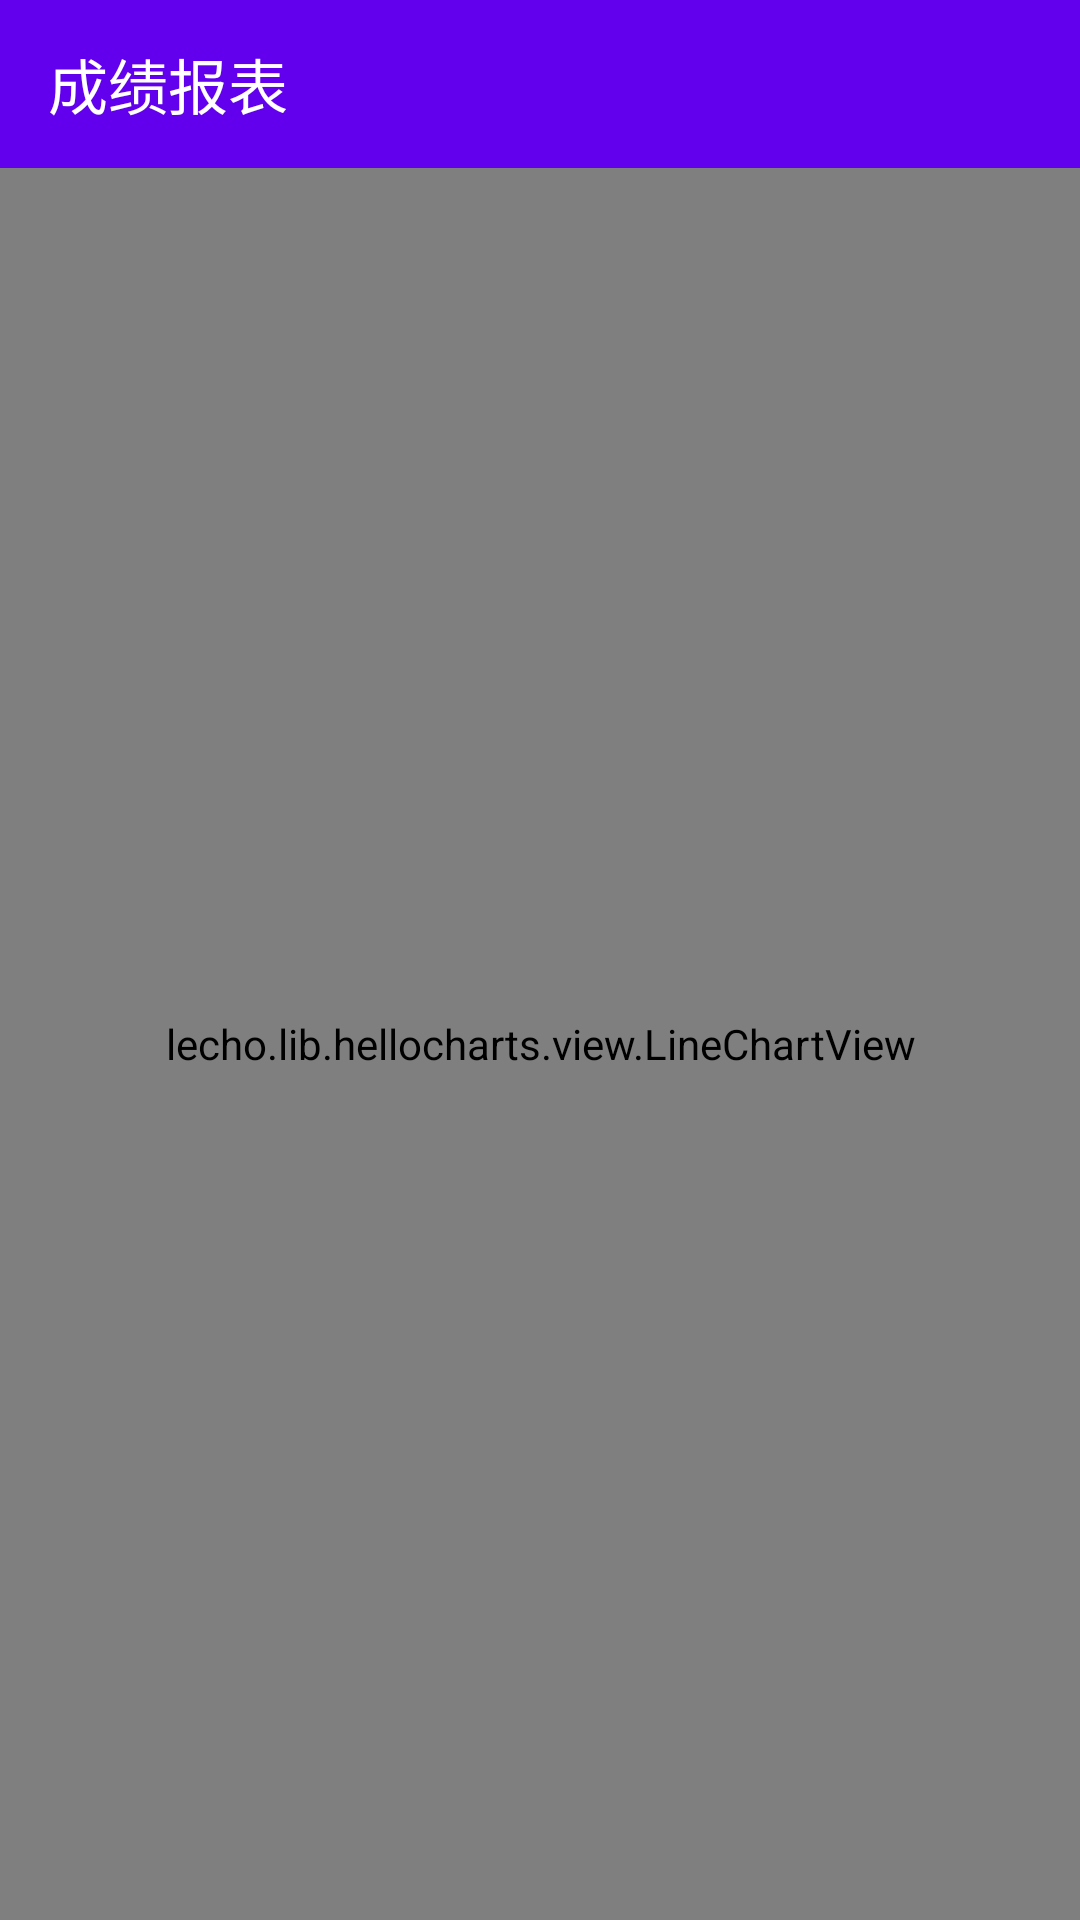

This screen was rendered from an Android layout file. Write that file and the resources it references.
<!-- AndroidManifest.xml: application theme AppTheme.FullScreen -->
<!-- res/layout/activity_chart.xml -->
<?xml version="1.0" encoding="utf-8"?>
<androidx.coordinatorlayout.widget.CoordinatorLayout xmlns:android="http://schemas.android.com/apk/res/android"
    xmlns:app="http://schemas.android.com/apk/res-auto"
    xmlns:tools="http://schemas.android.com/tools"
    android:layout_width="match_parent"
    android:layout_height="match_parent"
    >

    <com.google.android.material.appbar.AppBarLayout
        app:elevation="@dimen/elevation"
        android:id="@+id/app_bar"
        android:layout_width="match_parent"
        android:layout_height="wrap_content"
        android:theme="@style/AppTheme.AppBarOverlay">

        <androidx.appcompat.widget.Toolbar
            android:id="@+id/toolbar"
            android:layout_width="match_parent"
            android:layout_height="?attr/actionBarSize"
            app:layout_collapseMode="pin"
            app:popupTheme="@style/AppTheme.PopupOverlay"
            app:title="@string/grade_chart" />
    </com.google.android.material.appbar.AppBarLayout>

    <LinearLayout
        android:layout_width="match_parent"
        android:layout_height="match_parent"
        android:orientation="vertical"
        app:layout_behavior="@string/appbar_scrolling_view_behavior">

        <lecho.lib.hellocharts.view.LineChartView
            android:id="@+id/mLineChartView"
            android:layout_width="match_parent"
            android:layout_height="match_parent"
            android:padding="20dp" />

    </LinearLayout>
</androidx.coordinatorlayout.widget.CoordinatorLayout>
<!-- resources referenced by this layout -->
<resources>
  <string name="grade_chart">成绩报表</string>
  <style name="AppTheme.AppBarOverlay" parent="ThemeOverlay.AppCompat.Dark.ActionBar" />
  <style name="AppTheme.PopupOverlay" parent="ThemeOverlay.AppCompat.Light" />
  <style name="AppTheme.FullScreen">
          <item name="windowActionBar">false</item>
          <item name="windowNoTitle">true</item>
          <item name="android:windowFullscreen">true</item>
      </style>
</resources>
